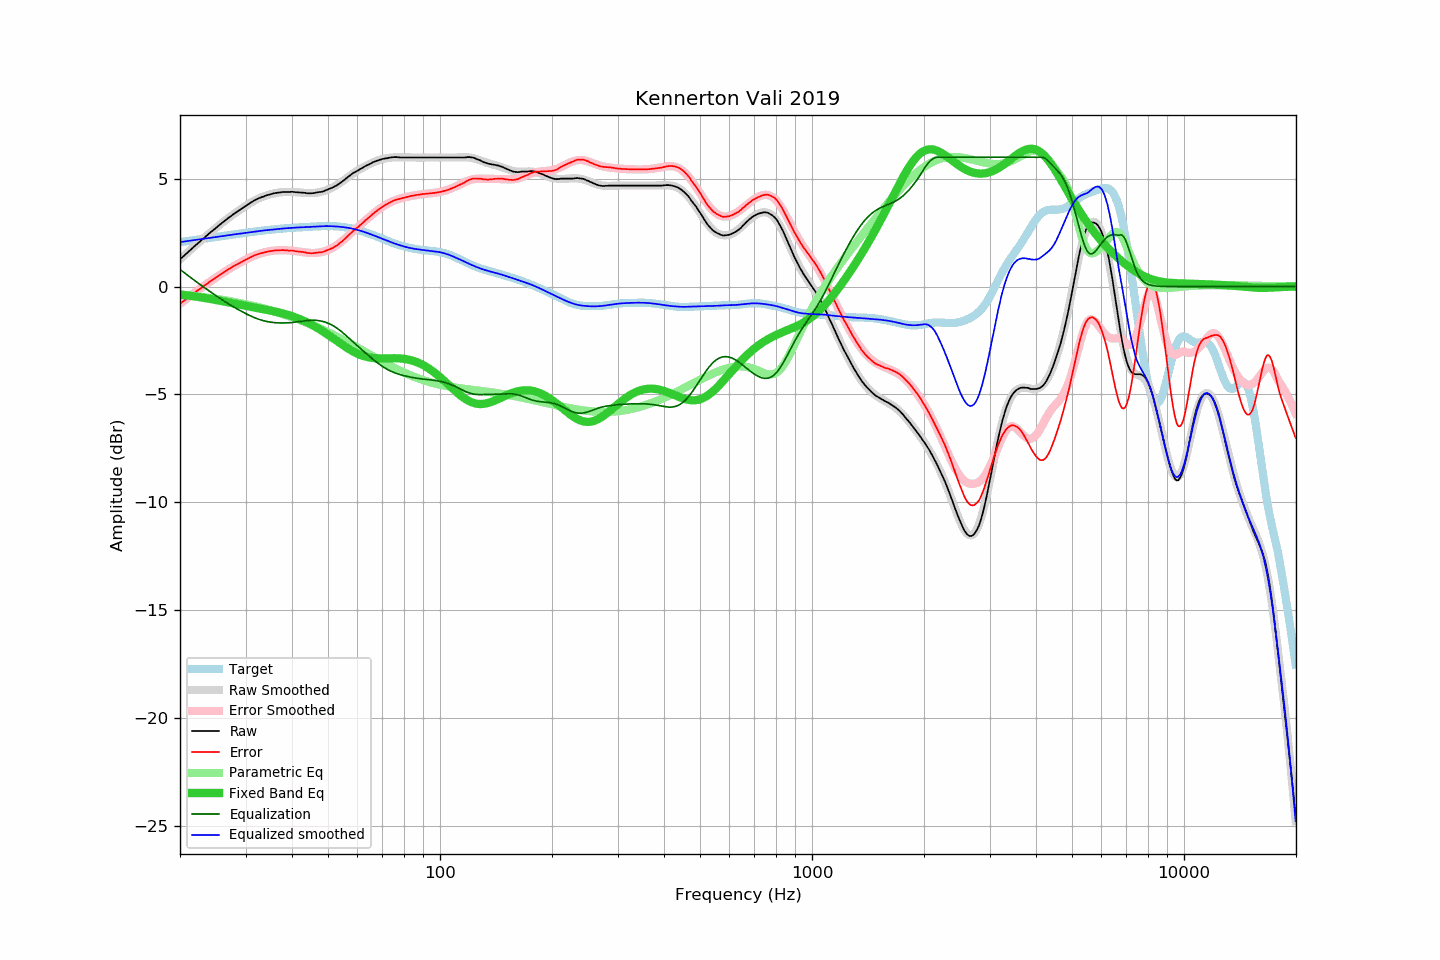

The table this chart was drawn from, first rows:
frequency, raw, error, smoothed, error_smoothed, equalization, parametric_eq, equalized_raw, equalized_smoothed, target
20.00, 1.27, -0.80, 1.27, -0.80, 0.80, -0.37, 2.06, 2.06, 2.06
20.20, 1.34, -0.74, 1.33, -0.74, 0.74, -0.38, 2.08, 2.07, 2.07
20.40, 1.40, -0.69, 1.40, -0.68, 0.68, -0.38, 2.08, 2.08, 2.08
20.61, 1.47, -0.63, 1.47, -0.62, 0.62, -0.39, 2.09, 2.09, 2.09
20.81, 1.54, -0.57, 1.54, -0.57, 0.57, -0.40, 2.11, 2.10, 2.10
21.02, 1.61, -0.51, 1.60, -0.51, 0.51, -0.41, 2.12, 2.11, 2.11
21.23, 1.67, -0.46, 1.67, -0.45, 0.45, -0.42, 2.12, 2.13, 2.13
21.44, 1.74, -0.40, 1.74, -0.40, 0.40, -0.43, 2.14, 2.14, 2.14
21.66, 1.81, -0.34, 1.80, -0.34, 0.34, -0.44, 2.15, 2.15, 2.15
21.87, 1.87, -0.29, 1.87, -0.29, 0.29, -0.45, 2.16, 2.16, 2.16
22.09, 1.94, -0.23, 1.94, -0.23, 0.23, -0.46, 2.17, 2.17, 2.17
22.31, 2.00, -0.18, 2.00, -0.18, 0.18, -0.47, 2.18, 2.18, 2.18
22.54, 2.07, -0.12, 2.07, -0.12, 0.12, -0.49, 2.19, 2.19, 2.19
22.76, 2.13, -0.07, 2.13, -0.07, 0.07, -0.50, 2.20, 2.20, 2.20
22.99, 2.20, -0.01, 2.20, -0.02, 0.02, -0.51, 2.21, 2.21, 2.21
23.22, 2.26, 0.03, 2.26, 0.04, -0.04, -0.52, 2.22, 2.22, 2.22
23.45, 2.33, 0.09, 2.32, 0.09, -0.09, -0.53, 2.24, 2.23, 2.23
23.69, 2.39, 0.14, 2.39, 0.14, -0.14, -0.55, 2.24, 2.25, 2.25
23.92, 2.46, 0.20, 2.45, 0.20, -0.20, -0.56, 2.26, 2.26, 2.26
24.16, 2.52, 0.25, 2.51, 0.25, -0.25, -0.57, 2.27, 2.27, 2.27
24.40, 2.58, 0.30, 2.58, 0.30, -0.30, -0.59, 2.28, 2.28, 2.28
24.65, 2.64, 0.35, 2.64, 0.35, -0.35, -0.60, 2.29, 2.29, 2.29
24.89, 2.70, 0.40, 2.70, 0.40, -0.40, -0.61, 2.30, 2.30, 2.30
25.14, 2.76, 0.45, 2.76, 0.45, -0.45, -0.63, 2.30, 2.31, 2.31
25.39, 2.83, 0.51, 2.82, 0.50, -0.50, -0.64, 2.32, 2.32, 2.32
25.65, 2.89, 0.55, 2.88, 0.55, -0.55, -0.66, 2.33, 2.33, 2.33
25.91, 2.95, 0.60, 2.94, 0.60, -0.60, -0.67, 2.34, 2.34, 2.34
26.16, 3.01, 0.66, 3.00, 0.65, -0.65, -0.69, 2.36, 2.35, 2.35
26.43, 3.06, 0.69, 3.06, 0.70, -0.70, -0.70, 2.36, 2.36, 2.36
26.69, 3.12, 0.74, 3.12, 0.75, -0.75, -0.72, 2.37, 2.37, 2.37
26.96, 3.18, 0.79, 3.18, 0.79, -0.79, -0.73, 2.38, 2.38, 2.38
27.23, 3.24, 0.84, 3.23, 0.84, -0.84, -0.75, 2.40, 2.39, 2.39
27.50, 3.29, 0.88, 3.29, 0.88, -0.88, -0.76, 2.40, 2.40, 2.40
27.77, 3.35, 0.93, 3.34, 0.93, -0.93, -0.78, 2.42, 2.41, 2.41
28.05, 3.40, 0.97, 3.39, 0.97, -0.97, -0.79, 2.43, 2.42, 2.42
28.33, 3.45, 1.01, 3.45, 1.01, -1.01, -0.81, 2.43, 2.43, 2.44
28.62, 3.50, 1.05, 3.50, 1.06, -1.06, -0.82, 2.44, 2.44, 2.45
28.90, 3.55, 1.09, 3.55, 1.10, -1.10, -0.84, 2.45, 2.45, 2.46
29.19, 3.60, 1.13, 3.60, 1.14, -1.14, -0.85, 2.46, 2.46, 2.47
29.48, 3.65, 1.17, 3.65, 1.18, -1.18, -0.87, 2.47, 2.48, 2.48
29.78, 3.70, 1.21, 3.70, 1.22, -1.22, -0.88, 2.48, 2.49, 2.49
30.08, 3.75, 1.25, 3.75, 1.26, -1.26, -0.90, 2.49, 2.50, 2.50
30.38, 3.80, 1.29, 3.80, 1.29, -1.29, -0.91, 2.50, 2.51, 2.51
30.68, 3.85, 1.33, 3.85, 1.33, -1.33, -0.93, 2.52, 2.52, 2.52
30.99, 3.90, 1.37, 3.89, 1.36, -1.36, -0.94, 2.53, 2.53, 2.53
31.30, 3.94, 1.40, 3.94, 1.40, -1.40, -0.95, 2.54, 2.54, 2.54
31.61, 3.99, 1.44, 3.98, 1.43, -1.43, -0.97, 2.56, 2.55, 2.55
31.93, 4.03, 1.47, 4.02, 1.46, -1.46, -0.98, 2.57, 2.56, 2.56
32.24, 4.06, 1.49, 4.06, 1.49, -1.49, -1.00, 2.57, 2.57, 2.57
32.57, 4.10, 1.52, 4.09, 1.51, -1.51, -1.01, 2.58, 2.58, 2.58
32.89, 4.13, 1.54, 4.12, 1.54, -1.54, -1.02, 2.59, 2.59, 2.59
33.22, 4.16, 1.56, 4.16, 1.56, -1.56, -1.04, 2.60, 2.59, 2.60
33.55, 4.18, 1.57, 4.18, 1.58, -1.58, -1.05, 2.60, 2.60, 2.60
33.89, 4.21, 1.59, 4.21, 1.60, -1.60, -1.07, 2.61, 2.61, 2.61
34.23, 4.24, 1.62, 4.24, 1.62, -1.62, -1.08, 2.62, 2.62, 2.62
34.57, 4.26, 1.63, 4.26, 1.63, -1.63, -1.09, 2.63, 2.63, 2.63
34.92, 4.28, 1.64, 4.28, 1.64, -1.64, -1.11, 2.63, 2.64, 2.64
35.27, 4.30, 1.65, 4.30, 1.66, -1.66, -1.12, 2.64, 2.64, 2.64
35.62, 4.32, 1.67, 4.32, 1.66, -1.66, -1.14, 2.65, 2.65, 2.65
35.97, 4.34, 1.68, 4.33, 1.67, -1.67, -1.16, 2.66, 2.66, 2.66
... 635 more rows
